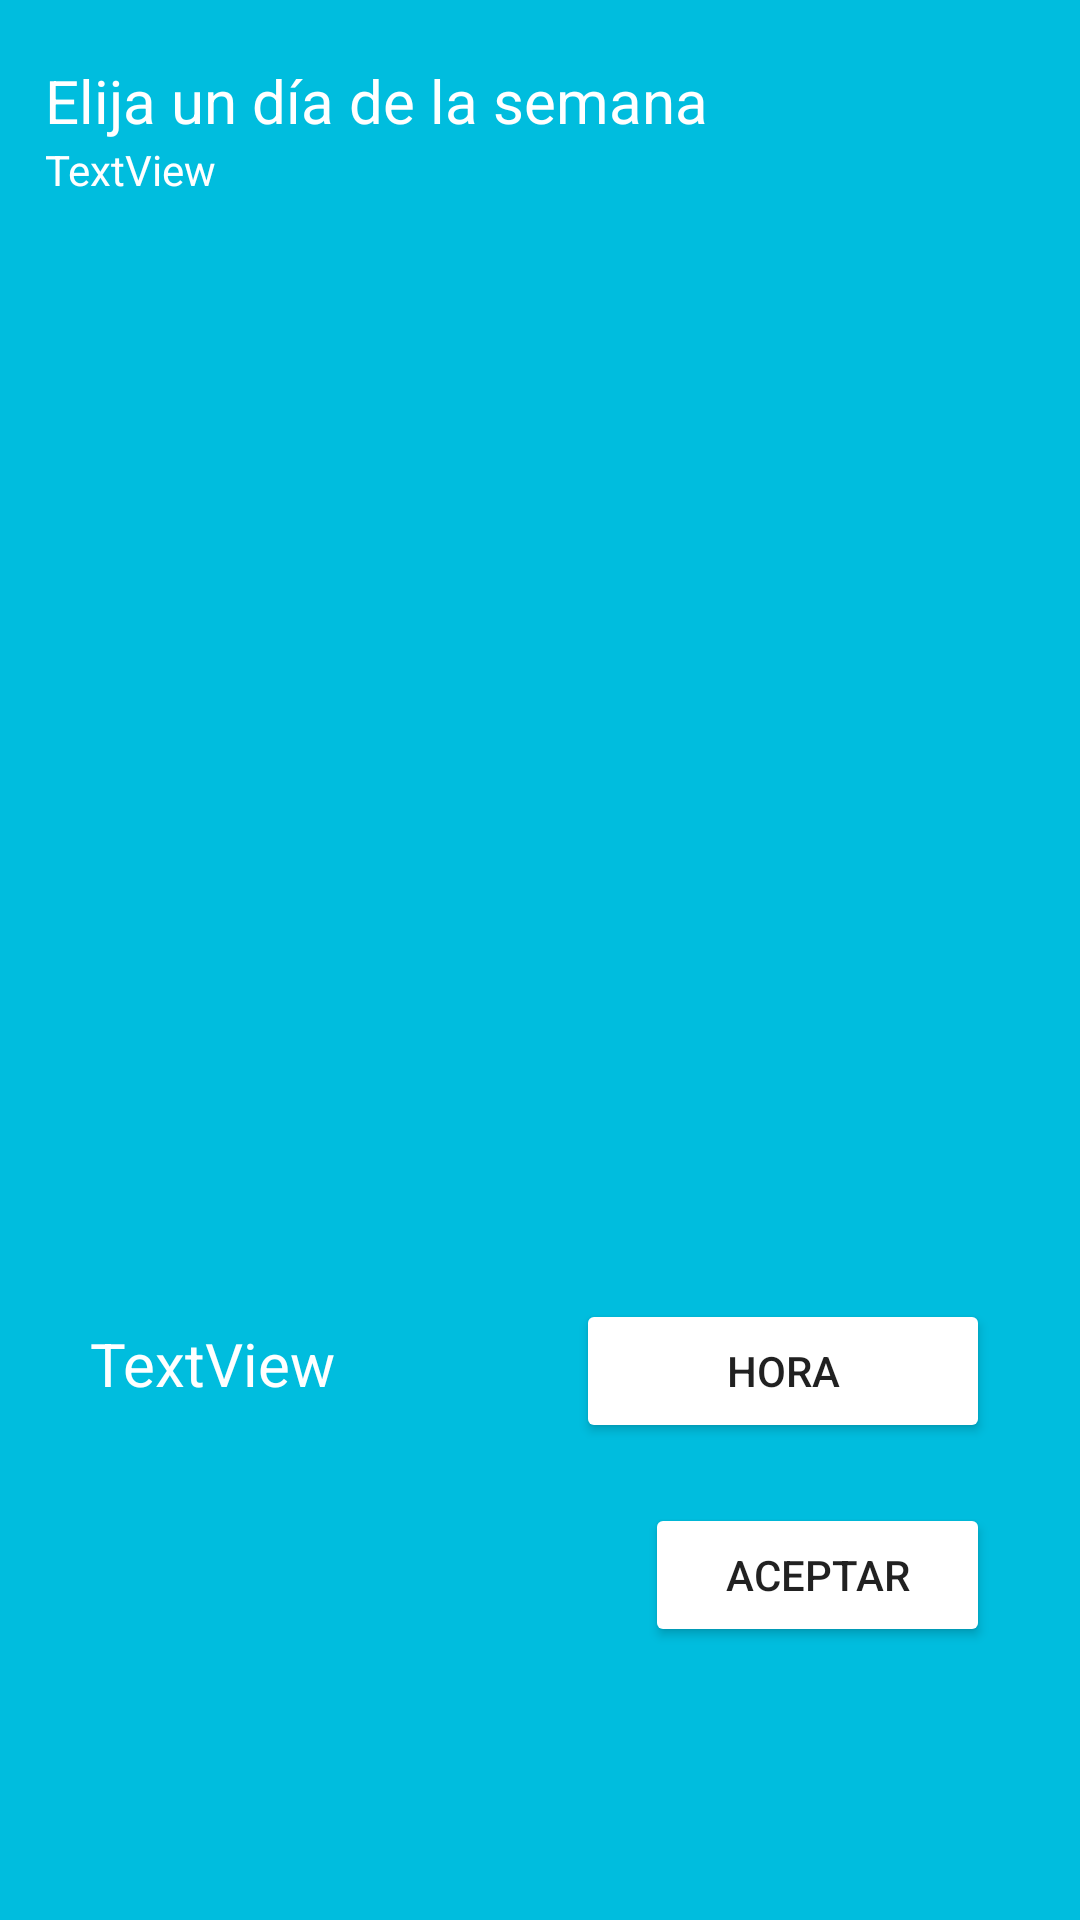

Layout XML and referenced resources for this Android screen:
<!-- AndroidManifest.xml: application theme Theme.MiLogin -->
<!-- res/layout/activity_sintomas_semanal.xml -->
<?xml version="1.0" encoding="utf-8"?>
<androidx.constraintlayout.widget.ConstraintLayout xmlns:android="http://schemas.android.com/apk/res/android"
    xmlns:app="http://schemas.android.com/apk/res-auto"
    xmlns:tools="http://schemas.android.com/tools"
    android:layout_width="match_parent"
    android:layout_height="match_parent"
    tools:context=".FormularioCita_Medico.SintomasSemanalActivity">

    <LinearLayout
        android:layout_width="match_parent"
        android:layout_height="match_parent"
        android:background="@color/fondoAzul"
        android:orientation="vertical">

        <TextView
            android:id="@+id/textView58"
            android:layout_width="match_parent"
            android:layout_height="wrap_content"
            android:layout_marginStart="15sp"
            android:layout_marginTop="20sp"
            android:layout_marginEnd="15sp"
            android:text="Elija un día de la semana"
            android:textColor="@color/white"
            android:textSize="20sp" />

        <TextView
            android:id="@+id/tvDiaSemana"
            android:layout_width="match_parent"
            android:layout_height="wrap_content"
            android:layout_marginStart="15sp"
            android:layout_marginEnd="15sp"
            android:text="TextView"
            android:textColor="@color/white" />

        <ListView
            android:id="@+id/listaDias"
            android:layout_width="match_parent"
            android:layout_height="367dp"
            android:layout_marginStart="15sp"
            android:layout_marginEnd="15sp">

        </ListView>

        <LinearLayout
            android:layout_width="match_parent"
            android:layout_height="53dp"
            android:orientation="horizontal">

            <TextView
                android:id="@+id/tvHoraSintomaSemanal"
                android:layout_width="wrap_content"
                android:layout_height="wrap_content"
                android:layout_marginStart="30sp"
                android:layout_marginEnd="15sp"
                android:layout_weight="1"
                android:text="TextView"
                android:textColor="@color/white"
                android:textSize="20sp" />

            <Button
                android:id="@+id/bHoraSemanal"
                android:layout_width="wrap_content"
                android:layout_height="wrap_content"
                android:layout_marginStart="15sp"
                android:layout_marginEnd="30sp"
                android:layout_weight="1"
                android:backgroundTint="@color/white"
                android:text="Hora"
                app:cornerRadius = "130dp"/>
        </LinearLayout>

        <Button
            android:id="@+id/bAceptarHoraSemanal"
            android:layout_width="115dp"
            android:layout_height="wrap_content"
            android:layout_gravity="right"
            android:layout_marginTop="15sp"
            android:layout_marginEnd="30sp"
            android:backgroundTint="@color/white"
            android:text="Aceptar"
            app:cornerRadius = "130dp"/>
    </LinearLayout>
</androidx.constraintlayout.widget.ConstraintLayout>
<!-- resources referenced by this layout -->
<resources>
  <color name="fondoAzul">#FF00BDDE</color>
  <color name="white">#FFFFFFFF</color>
  <style name="Theme.MiLogin" parent="Theme.MaterialComponents.DayNight.DarkActionBar">
          
          <item name="colorPrimary">@color/fondoAzul</item>
          <item name="colorPrimaryVariant">@color/fondoAzul</item>
          <item name="colorOnPrimary">@color/fondoAzul</item>
          
          <item name="colorSecondary">@color/teal_200</item>
          <item name="colorSecondaryVariant">@color/teal_700</item>
          <item name="colorOnSecondary">@color/fondoAzul</item>
          
          <item name="android:statusBarColor">?attr/colorPrimaryVariant</item>
          
      </style>
  <color name="teal_200">#FF03DAC5</color>
  <color name="teal_700">#FF018786</color>
</resources>
